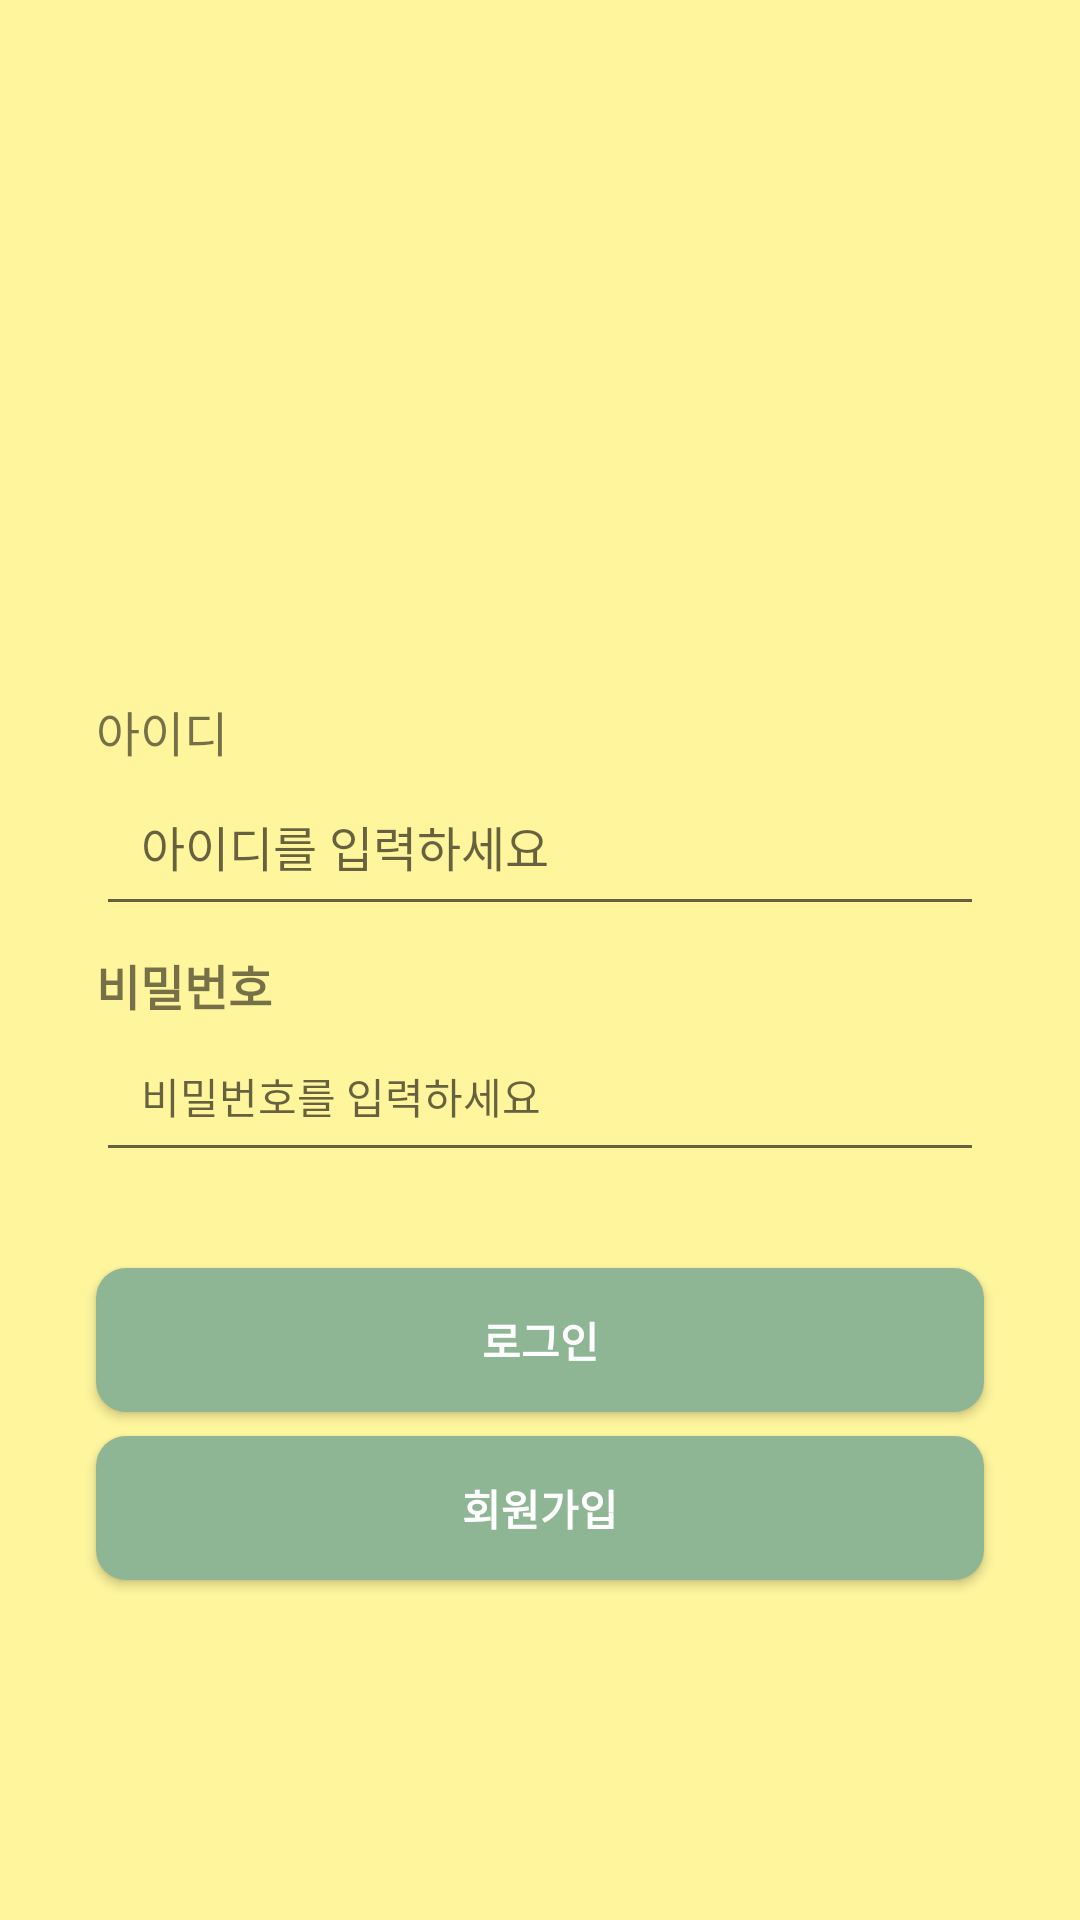

Layout XML and referenced resources for this Android screen:
<!-- AndroidManifest.xml: application theme Theme.Self_introducing -->
<!-- res/layout/signinactivity_main.xml -->
<?xml version="1.0" encoding="utf-8"?>
<androidx.constraintlayout.widget.ConstraintLayout xmlns:android="http://schemas.android.com/apk/res/android"
    xmlns:app="http://schemas.android.com/apk/res-auto"
    xmlns:tools="http://schemas.android.com/tools"
    android:layout_width="match_parent"
    android:layout_height="match_parent"
    android:background="#FFF59D"
    tools:context=".SignInActivity">

    <ImageView
        android:id="@+id/imageView"
        android:layout_width="200dp"
        android:layout_height="200dp"
        android:layout_marginTop="8dp"
        android:layout_marginBottom="24dp"
        android:src="@drawable/image"
        app:layout_constraintBottom_toTopOf="@+id/textView"
        app:layout_constraintEnd_toEndOf="parent"
        app:layout_constraintHorizontal_bias="0.498"
        app:layout_constraintStart_toStartOf="parent"
        app:layout_constraintTop_toTopOf="parent"
        app:layout_constraintVertical_bias="1.0" />

    <EditText
        android:id="@+id/editTextTextPassword"
        android:layout_width="match_parent"
        android:layout_height="wrap_content"
        android:layout_marginStart="32dp"
        android:layout_marginEnd="32dp"
        android:layout_marginBottom="32dp"
        android:ems="10"
        android:hint="비밀번호를 입력하세요"
        android:inputType="textPassword"
        android:padding="15dp"
        android:textColor="#808080"
        android:textSize="14sp"
        app:layout_constraintBottom_toTopOf="@+id/button"
        app:layout_constraintEnd_toEndOf="parent"
        app:layout_constraintStart_toStartOf="parent" />

    <TextView
        android:id="@+id/textView"
        android:layout_width="wrap_content"
        android:layout_height="wrap_content"
        android:text="아이디"
        android:textSize="16sp"
        app:layout_constraintBottom_toTopOf="@+id/editTextTextEmailAddress"
        app:layout_constraintStart_toStartOf="@+id/editTextTextEmailAddress"
        tools:textStyle="bold" />

    <EditText
        android:id="@+id/editTextTextEmailAddress"
        android:layout_width="match_parent"
        android:layout_height="wrap_content"
        android:layout_marginStart="32dp"
        android:layout_marginEnd="32dp"
        android:layout_marginBottom="8dp"
        android:ems="10"
        android:hint="아이디를 입력하세요"
        android:inputType="textEmailAddress"
        android:padding="15dp"
        android:textSize="16sp"
        app:layout_constraintBottom_toTopOf="@+id/textView2"
        app:layout_constraintEnd_toEndOf="parent"
        app:layout_constraintStart_toStartOf="parent"
        tools:textColor="#858585" />

    <TextView
        android:id="@+id/textView2"
        android:layout_width="wrap_content"
        android:layout_height="wrap_content"
        android:text="비밀번호"
        android:textSize="16sp"
        android:textStyle="bold"
        app:layout_constraintBottom_toTopOf="@+id/editTextTextPassword"
        app:layout_constraintStart_toStartOf="@+id/editTextTextPassword" />

    <Button
        android:id="@+id/button"
        android:layout_width="match_parent"
        android:layout_height="wrap_content"
        android:layout_marginStart="32dp"
        android:layout_marginEnd="32dp"
        android:layout_marginBottom="8dp"
        android:background="@drawable/button_pattern"
        android:onClick="clickLogin"
        android:text="로그인"
        android:textColor="#FFFFFF"
        android:textStyle="bold"
        app:layout_constraintBottom_toTopOf="@+id/button2"
        app:layout_constraintEnd_toEndOf="parent"
        app:layout_constraintStart_toStartOf="parent" />

    <Button
        android:id="@+id/button2"
        android:layout_width="match_parent"
        android:layout_height="wrap_content"
        android:layout_marginStart="32dp"
        android:layout_marginTop="8dp"
        android:layout_marginEnd="32dp"
        android:background="@drawable/button_pattern"
        android:text="회원가입"
        android:textColor="#FFFFFF"
        android:textStyle="bold"
        app:layout_constraintEnd_toEndOf="parent"
        app:layout_constraintStart_toStartOf="parent"
        app:layout_constraintTop_toBottomOf="@+id/button" />

</androidx.constraintlayout.widget.ConstraintLayout>
<!-- resources referenced by this layout -->
<resources>
  <!-- drawable button_pattern (drawable) -->
  <?xml version="1.0" encoding="utf-8"?>
  <shape xmlns:android="http://schemas.android.com/apk/res/android"
      android:padding="10dp"
      android:shape="rectangle" >
      <solid android:color="#8EB695" />
      <corners
          android:bottomLeftRadius="10dp"
          android:bottomRightRadius="10dp"
          android:topLeftRadius="10dp"
          android:topRightRadius="10dp"
          />
  </shape>
  <style name="Theme.Self_introducing" parent="Base.Theme.Self_introducing" />
  <style name="Base.Theme.Self_introducing" parent="Theme.AppCompat.DayNight.NoActionBar">
          
          
      </style>
</resources>
